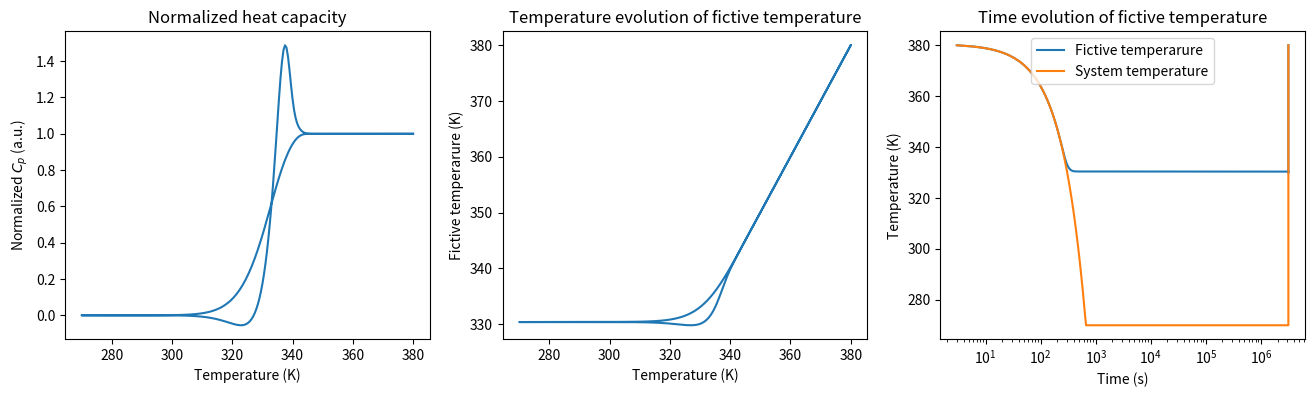

The matplotlib source for this figure:
# Copyright (c) 2018 Joan Ràfols Ribé
# [redacted]

import numpy as np
from matplotlib import pyplot as plt

class Glass(object):
    """This class creates a glass object for which you can define a thermal history through the different thermal treatments: ramp (either heating or cooling) and annealing. After defining its history, you can then compute the fictive temperature and normalized heat capacity through the TNM model, with an evolution for the relaxation time that can follow the traditional tnm model or the Adam-Gibbs-Vogel model. More to be implemented."""
    
    def __init__(self, parameters = None, model = None):
        if model is None:
            self.set_model('tnm')
        else:
            self.set_model(model)
        self.dTstep = 0.5
        # Initalize all vector to 1-D and no value
        self.dt = np.zeros((0,))
        self.dT = np.zeros((0,))
        self.Tsystem = np.zeros((0,))
        self.Tfictive = np.zeros((0,))
        self.tau = np.zeros((0,))       
        self.currentT = None
        # Initalize a 2-D array to save the index of each treatment (first dimension) and type (second dimension)
        self.treatments = [[],[]]
        self.index_lasttt = 0

        if parameters is None:
            # Default parameters as example
            self.set_parameters([-125, 0.5,1.0, 40638])
        else:
            self.set_parameters(parameters)       
        
    def set_dTstep(self, step):
        """Defines the overall temperature resolution for the calculations"""
        self.dTstep = step
    def set_parameters(self,parameters):
        """Changes the set of parameters p, which needs to be a 4-element list"""
        self.p = parameters
        print('Info: Using the parameters {}'.format(self.p))
    def set_model(self,model):
        """Changes the model"""
        self.model = model
        print('Info: your glass will obey the {}  relaxation model'.format(self.model))
    def ramp(self, rate, T1, T0 = None, step = None):
        """ This method implements a temperature ramp to the created glass. It needs the rate in K/min for the first argument (the sign indicting either a cooling or a heating) and the setpoint temperature (T1).
If its the first thermal treatment in requires also the initial temperature (T0), otherwise it complains. If it's not he first treatment, the initial temperature its the current one.        
        Optional arguments:
            - step: defines the temperature step for this ramp. Otherwise it takes the global one set by the self.dTstep.
        """
        q = rate / abs(rate)
        if q > 0 : print("Info: preparing  heating scan at {:.1g} K/min".format(abs(rate)))
        else: print("Info: preparing  cooling scan at {:.1g} K/min".format(abs(rate)))
        
        if step is None: step = self.dTstep
            
        if self.currentT is None:
            if T0 is None:
                raise ValueError('Temperature limit missing!')
            else:
                if (T1-T0)/(abs(T1-T0)) !=  rate / abs(rate): raise ValueError('Temperature limits incoherent!')
                self.currentT = T0
        if self.currentT < T1 and q < 0: 
            raise ValueError('Glass is now at {:.1f} K, cannot be cooled to {:.1f}'.format(self.currentT, T1))
        elif self.currentT > T1 and q > 0:
            raise ValueError('Glass is now at {:.1f} K, cannot be heated to {:.1f}'.format(self.currentT, T1))
        else:
            if len(self.treatments[0]) == 0:
                # If it's the first scan, I add the initial and final point
                Nsteps = int(abs(self.currentT-T1)/step) + 1
                rampT = np.linspace(self.currentT, T1, Nsteps)
            else:
                # If it's an initiated treatment, I don't add the initial point as it alrady have it
                Nsteps = int(abs(self.currentT-T1)/step)
                rampT = np.linspace(self.currentT + step, T1, Nsteps)
            
            self.dt = np.hstack((self.dt, np.ones((Nsteps,))* step / abs(rate) * 60))
            self.dT = np.hstack((self.dT, np.ones((Nsteps,))*step * q))
            self.Tsystem = np.hstack((self.Tsystem, rampT))

            
            self.treatments[0].append((self.index_lasttt,self.index_lasttt + Nsteps))
            
            if q > 0: 
                self.treatments[1].append('heating of {:.0f} K to {:.0f} K at {:.1e} K/min'.format(self.currentT,T1,abs(rate)))
            else: 
                self.treatments[1].append('cooling of {:.0f} K to {:.0f} K at {:.1e} K/min'.format(self.currentT,T1,abs(rate)))
            
            self.currentT = self.Tsystem[-1]
            self.index_lasttt = self.index_lasttt + Nsteps
    def annealing(self, t0, t1, Nsteps = None):
        """Calculates and adds to the thermal treatment the steps followed by an annealing specified by                             t0 and t1, which produced a equally logspaced vector form 10^t0 to 10^t1 with a number of Nsteps.
        Optional arguments:
             - Nsteps = None: if not specified, by default it takes 5 steps for each  input decade."""
        if Nsteps is None:
            Nsteps = int((abs(t0) + abs(t1)) * 5) + 1
        
        self.dt = np.hstack((self.dt,np.logspace(t0,t1,Nsteps)))
        self.dT = np.hstack((self.dT, np.zeros((Nsteps,))))
        self.Tsystem = np.hstack((self.Tsystem, self.currentT * np.ones((Nsteps,))))
        
        self.treatments[0].append((self.index_lasttt,self.index_lasttt + Nsteps))
        self.treatments[1].append('annealing of {:.1g} s  at {:.0f} K'.format(10**t1, self.currentT))
        self.index_lasttt = self.index_lasttt + Nsteps
    
    def relaxation_time(self, Tsystem, Tfictive):
        """ Calculate the relaxation time using the specified parameters and model, at the moment the agv and tnm mdels are implemented """
        if self.model is 'tnm':
            return np.exp(self.p[0]+(self.p[1] * self.p[3] / Tsystem)+((1-self.p[1]) * self.p[3] / Tfictive))
        elif self.model is 'agv':
            return  10**self.p[3] * np.exp(self.p[0] * self.p[1] / ((Tsystem * (1 - self.p[1] /(Tfictive)))))
        elif self.model is 'test':
            print('Unused model, to be implemented')
            return 1.0
        else:
            raise ValueError('Model {} not implemented nor known\n'.format(self.model))
    def start_treatment(self, model = None, parameters = None):
        """ This function computes the thermal treatment that the user have already specidied using the methods ramp and annealing. The output variables are initialized every time start_treatment is called, so it can be used to compute the treatment with different relaxation time models or parameters."""
        if model is not None: 
            self.model = model
            print('Computing the thermal treatment assuming the {} model'.format(model))
        if parameters is not None:
            self.set_parameters(parameters)
            
        Ntotal = self.index_lasttt
        dttau = np.zeros((Ntotal,))
        
        self.tau = np.zeros((Ntotal,))
        self.Tfictive = np.zeros((Ntotal,))
        self.cpnorm = np.zeros((Ntotal,))
        
        # Initialize first values
        self.Tfictive[0] = self.Tsystem[0]
        self.tau[0] = self.relaxation_time(self.Tfictive[0], self.Tfictive[0])
        self.cpnorm[0] = 1.0 # Initialize the cp, assuming you've started from the liquid.
        Tfinal = self.Tfictive[0]
        
        for i in range(1,Ntotal):
            self.tau[i] = self.relaxation_time(self.Tsystem[i],  self.Tfictive[i-1])
            for j in range(1, i + 1):
                dttau[j] = dttau[j] + self.dt[i] / self.tau[i]
                Tfinal = Tfinal+(self.dT[j]*(1-np.exp(-(dttau[j]**self.p[2]))))
                self.Tfictive[i] = Tfinal
            Tfinal =  self.Tfictive[0]
            if self.dT[i] != 0:
                self.cpnorm[i] = ( self.Tfictive[i] -  self.Tfictive[i-1]) / self.dT[i]
            else:
                self.cpnorm[i] = 0

        self.time = np.cumsum(self.dt)
    def save_history(self, output = 'report.log',ttstep = None):
        """This method can be used to save a report of the whole thermal history or, if specified,
        a particular thermal treatment step. If the output filename is not specified it saves it
        as 'report.log' in the current folder."""
        if ttstep is None:
            imin = 0
            imax = self.index_lasttt
        else:
            imin = self.treatments[0][ttstep][0]
            imax = self.treatments[0][ttstep][1]
        data = np.zeros((imax-imin,5))
        data[:,0] = self.Tsystem[imin:imax]
        data[:,1] = self.cpnorm[imin:imax]
        data[:,2] = self.Tfictive[imin:imax]
        data[:,3] = self.time[imin:imax]
        data[:,4] = self.tau[imin:imax]
        header = self.__print_header__() + (5*'{:^16}\t').format('Tsystem', 'Cpnorm', 'Tfictive','Time','Tau') + '\n'
        header = header + (5*'{:^16}\t').format('K', 'norm', 'K','s','s')
        np.savetxt(output, data,header=header, fmt = '%16.10e', delimiter='\t')
    def plot_report(self):
        """ This method plots a basic report of the current computed thermal treatment """
        if self.currentT is None:
            raise ValueError('No data to plot yet, prepare the glass and run the "experiment"')
        else:
            plt.figure(figsize=(16,4))
            ax = plt.subplot(133)
            plt.title('Time evolution of fictive temperature')
            plt.xlabel('Time (s)')
            plt.ylabel('Temperature (K)')
            ax.semilogx(self.time,self.Tfictive, self.time,self.Tsystem)
            ax.legend(['Fictive temperarure','System temperature'])
            ax2 = plt.subplot(131)
            plt.title('Normalized heat capacity')
            plt.ylabel('Normalized $C_p$ (a.u.)')
            plt.xlabel('Temperature (K)')
            ax2.plot(self.Tsystem,self.cpnorm)
            ax3 = plt.subplot(132)
            plt.title('Temperature evolution of fictive temperature')
            plt.plot(self.Tsystem,self.Tfictive)
            plt.ylabel('Fictive temperarure (K)')
            plt.xlabel('Temperature (K)')
            plt.subplots_adjust(wspace=0.2)
            plt.show()
    def compute_cpe(self, cliquid, cglass, save = False, ttstep = None, output = 'report_cpe.log'):
        """This function 'de-normalizes' the cpnorm using the input and required polynomial functions, 
        either as numpy array or as a list of coefficients.
        
        Optional arguments:
            - save = False: If set to True it prints the values (Tsystem, cpe and Tfictive) in the
                            default logfile 'report_cpe.log'.
            - ttstep = None: if an integer is passed and represents an existing thermal treatment step
                            it only print such step (the last heating for instance).
            - output = 'report_cpe.log': sets the output file name, other than the default.
        """
        self.cpe = np.zeros((self.index_lasttt,))
        pliquid = np.poly1d(cliquid)
        pglass = np.poly1d(cglass)
        self.cpe = pglass(self.Tsystem) + (pliquid(self.Tsystem) - pglass(self.Tsystem))*self.cpnorm
        if save:
            if ttstep is None:
                imin = 0
                imax = self.index_lasttt
            else:
                imin = self.treatments[0][ttstep][0]
                imax = self.treatments[0][ttstep][1]
            data = np.zeros((imax-imin,3))
            data[:,0] = self.Tsystem[imin:imax]
            data[:,1] = self.cpe[imin:imax]
            data[:,2] = self.Tfictive[imin:imax]
            header = self.__print_header__() +\
            '\n pliquid used was: {}\n pglass used was: {}'.format(np.poly1d(cliquid),np.poly1d(cglass))
            header = self.__print_header__() + (3*'{:^16}').format('Tsystem', 'Cpe', 'Tfictive') + '\n'
            header = header + (3*'{:^16}').format('K', 'J/gK', 'K')
            np.savetxt(output, data,header=header, fmt = '%16.10e', delimiter='\t')       
            
    def __print_header__(self):
        """ This method returns the header with all the thermal history of the current
        thermal treatment together with the model and current parameters that can 
        be used later as the headerline of an output file. """
        header = 'model:  {:3}\n'.format(self.model)
        header = header + 'parameters {}\n'.format(self.p)
        for tt in self.treatments[1]:
            header = header + tt + '\n'
        return header
    
if __name__ is '__main__':
    # Very quick example of usage of the Glass class
    tpd = Glass(model = 'tnm',parameters=[-125, 0.7, 0.8, 42638])
    tpd.ramp(-10,270,380) # We cool the glass at 10 K/min t0 270 K sarting from 380 K
    tpd.annealing(-2,5,500) # We perform an annealing of 100000 s using 500 steps
    tpd.ramp(10,380) # We heat our sample at 10 K/min up to 380 K again
    tpd.start_treatment()
    tpd.plot_report()